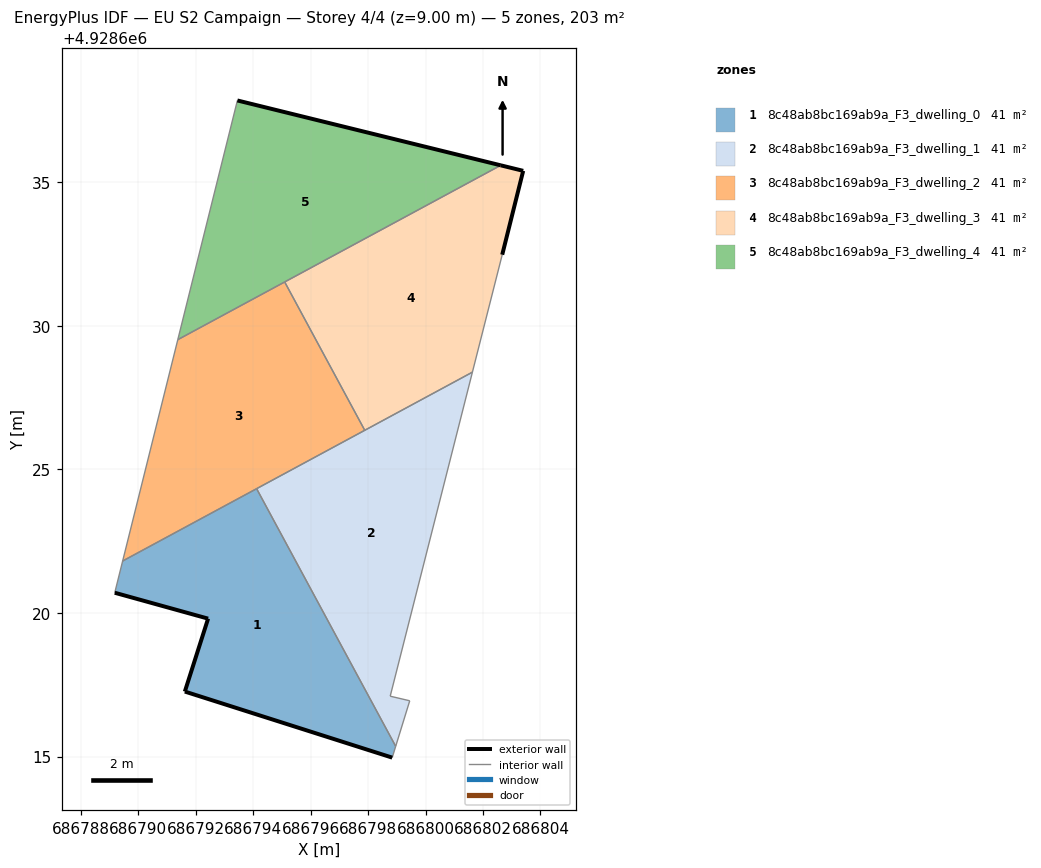
=== STOREY PLAN SPEC (per zone: floor XY polygon, exterior-wall plan segments, windows/doors) ===
zone 1: 8c48ab8bc169ab9a_F3_dwelling_0  (40.5 m²)
  floor: (686798.84, 4928614.96) (686798.96, 4928615.36) (686794.12, 4928624.33) (686789.45, 4928621.81) (686789.18, 4928620.70) (686792.43, 4928619.80) (686791.62, 4928617.26)
  exterior wall: (686798.84, 4928614.96) – (686791.62, 4928617.26)  [7.6 m]
  exterior wall: (686791.62, 4928617.26) – (686792.43, 4928619.80)  [2.7 m]
  exterior wall: (686792.43, 4928619.80) – (686789.18, 4928620.70)  [3.4 m]
  interior walls: 4
zone 2: 8c48ab8bc169ab9a_F3_dwelling_1  (40.5 m²)
  floor: (686798.96, 4928615.36) (686799.45, 4928616.94) (686798.77, 4928617.10) (686801.63, 4928628.38) (686794.12, 4928624.33)
  interior walls: 6
zone 3: 8c48ab8bc169ab9a_F3_dwelling_2  (40.5 m²)
  floor: (686797.88, 4928626.36) (686795.09, 4928631.52) (686791.37, 4928629.51) (686789.45, 4928621.81)
  interior walls: 5
zone 4: 8c48ab8bc169ab9a_F3_dwelling_3  (40.5 m²)
  floor: (686801.63, 4928628.38) (686802.67, 4928632.47) (686803.40, 4928635.39) (686802.62, 4928635.58) (686795.09, 4928631.52) (686797.88, 4928626.36)
  exterior wall: (686802.62, 4928635.58) – (686803.40, 4928635.39)  [0.8 m]
  exterior wall: (686803.40, 4928635.39) – (686802.67, 4928632.47)  [3.0 m]
  interior walls: 4
zone 5: 8c48ab8bc169ab9a_F3_dwelling_4  (40.5 m²)
  floor: (686802.62, 4928635.58) (686793.45, 4928637.84) (686791.37, 4928629.51)
  exterior wall: (686793.45, 4928637.84) – (686802.62, 4928635.58)  [9.4 m]
  interior walls: 3

=== DERIVED (storey summary) ===
Building: EU S2 Campaign
Storey: 4 of 4  (floor level z = 9.00 m)
Storey gross floor area: 202.6 m²
Zones on this storey: 5
  - 8c48ab8bc169ab9a_F3_dwelling_0: floor 40.5 m²; exterior wall 13.6 m (40.8 m²); WWR 0.0%
  - 8c48ab8bc169ab9a_F3_dwelling_1: floor 40.5 m²
  - 8c48ab8bc169ab9a_F3_dwelling_2: floor 40.5 m²
  - 8c48ab8bc169ab9a_F3_dwelling_3: floor 40.5 m²; exterior wall 3.8 m (11.4 m²); WWR 0.0%
  - 8c48ab8bc169ab9a_F3_dwelling_4: floor 40.5 m²; exterior wall 9.4 m (28.3 m²); WWR 0.0%
Zone adjacency (shared interzone walls):
  - 8c48ab8bc169ab9a_F3_dwelling_0 ↔ 8c48ab8bc169ab9a_F3_dwelling_1
  - 8c48ab8bc169ab9a_F3_dwelling_0 ↔ 8c48ab8bc169ab9a_F3_dwelling_2
  - 8c48ab8bc169ab9a_F3_dwelling_1 ↔ 8c48ab8bc169ab9a_F3_dwelling_2
  - 8c48ab8bc169ab9a_F3_dwelling_1 ↔ 8c48ab8bc169ab9a_F3_dwelling_3
  - 8c48ab8bc169ab9a_F3_dwelling_2 ↔ 8c48ab8bc169ab9a_F3_dwelling_3
  - 8c48ab8bc169ab9a_F3_dwelling_2 ↔ 8c48ab8bc169ab9a_F3_dwelling_4
  - 8c48ab8bc169ab9a_F3_dwelling_3 ↔ 8c48ab8bc169ab9a_F3_dwelling_4